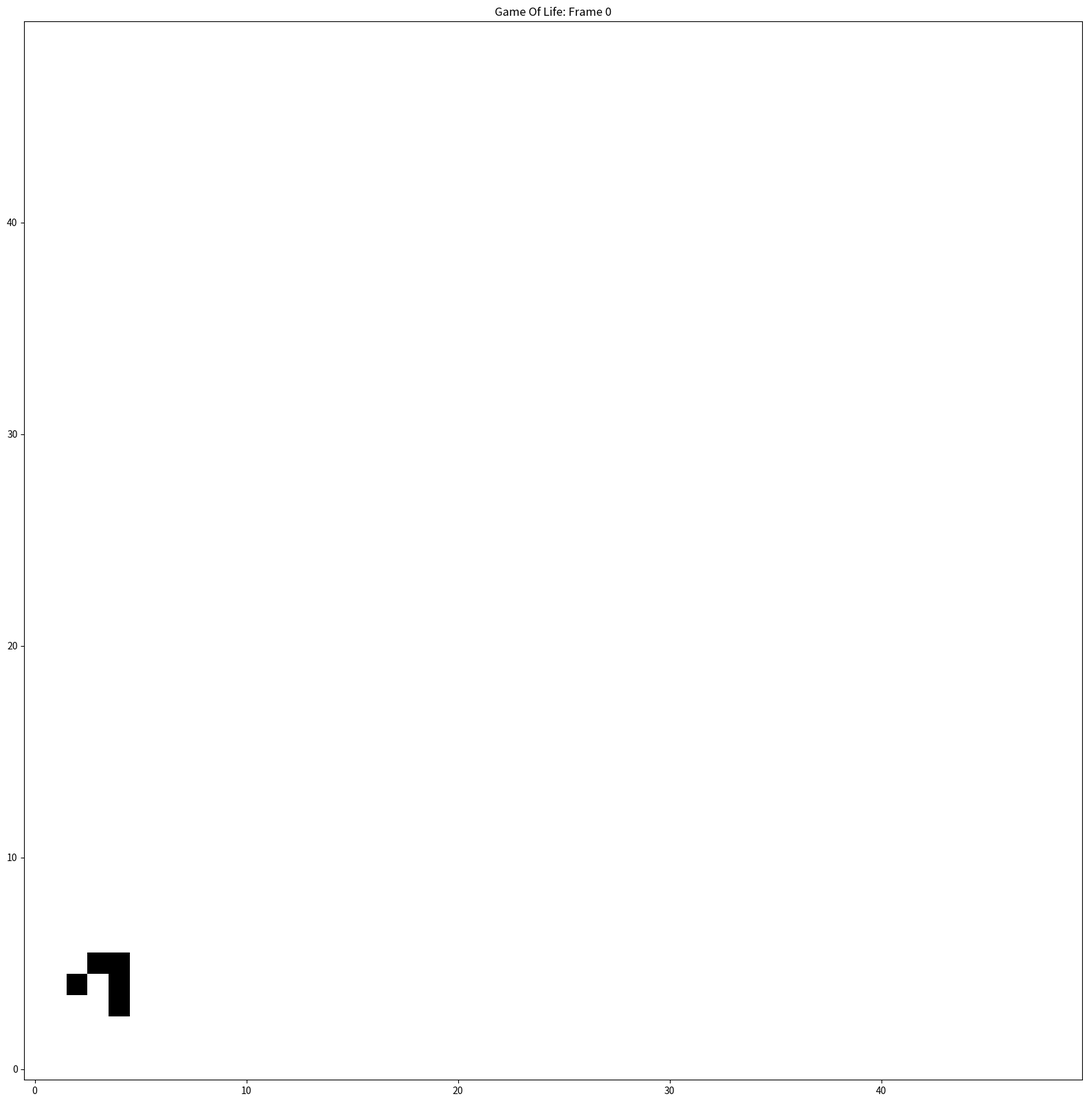

The script that saved this image:
import numpy as np
import matplotlib.pyplot as plt
from matplotlib.animation import FuncAnimation

s = 50

people = np.zeros((s, s), dtype = int)

glider = np.array([
    [0,1,0],
    [0,0,1],
    [1,1,1]
])
blinker = np.array([
    [1,1,1]
])
toad = np.array([
    [0,1,1,1],
    [1,1,1,0]
])
gun = np.array([
[0,0,0,0,0,0,0,0,0,0,0,0,0,0,0,0,0,0,0,0,0,0,0,0,1,0,0,0,0,0,0,0,0,0,0,0],
[0,0,0,0,0,0,0,0,0,0,0,0,0,0,0,0,0,0,0,0,0,0,1,0,1,0,0,0,0,0,0,0,0,0,0,0],
[0,0,0,0,0,0,0,0,0,0,0,0,1,1,0,0,0,0,0,0,1,1,0,0,0,0,0,0,0,0,0,0,0,0,1,1],
[0,0,0,0,0,0,0,0,0,0,0,1,0,0,0,1,0,0,0,0,1,1,0,0,0,0,0,0,0,0,0,0,0,0,1,1],
[1,1,0,0,0,0,0,0,0,0,1,0,0,0,0,0,1,0,0,0,1,1,0,0,0,0,0,0,0,0,0,0,0,0,0,0],
[1,1,0,0,0,0,0,0,0,0,1,0,0,0,1,0,1,1,0,0,0,0,1,0,1,0,0,0,0,0,0,0,0,0,0,0],
[0,0,0,0,0,0,0,0,0,0,1,0,0,0,0,0,1,0,0,0,0,0,0,0,1,0,0,0,0,0,0,0,0,0,0,0],
[0,0,0,0,0,0,0,0,0,0,0,1,0,0,0,1,0,0,0,0,0,0,0,0,0,0,0,0,0,0,0,0,0,0,0,0],
[0,0,0,0,0,0,0,0,0,0,0,0,1,1,0,0,0,0,0,0,0,0,0,0,0,0,0,0,0,0,0,0,0,0,0,0]
])

#people[5:14,5:41] = gun
X = np.array([
    [1, 0, 1],
    [0, 1, 0],
    [1, 0, 1]
])
#people[24:27, 24:27] = X
#people[75:77,20:24] = toad

#people[20:21,20:23] = blinker

people[2:5,2:5] = glider
#people[10:13,10:13] = glider
many_people = [people]
tim = 1
num_frames = 3000
fig, ax = plt.subplots(figsize=(20, 20))
im = ax.imshow(people, cmap='binary', interpolation = 'nearest', origin='lower')
title = ax.set_title("Game Of Life: Frame 0")

def update_people(people):
    people1 = np.zeros((s, s), dtype = int)
    for i in range(s):
        for j in range(s):
            list1 = []
            list2 = []
            ctr = 0
            #Filtering the possible index values for boundary conditions
            for k in [-1, 0, 1]:
                if (i+k)>=0 and (i+k)<s:
                    list1.append(i+k)
                if (j+k)>=0 and (j+k)<s:
                    list2.append(j+k)
            for a in list1:
                for b in list2:
                    if((a,b) != (i, j)):
                        ctr = ctr + people[a, b]
            if people[i, j] == 0 and ctr == 3:
                people1[i, j] = 1  #Birth Rule
            elif people[i, j] == 1 and (ctr == 2 or ctr == 3):
                people1[i, j] = 1  #Survival Rule
            else:
                people1[i, j] = 0 #Death Rule
                
    return people1

def update(tim):
    many_people.append(update_people(many_people[-1]))
    im.set_data(many_people[-1])
    title.set_text(f"Game Of Life: Frame {tim}")
    return (im, title)

ani = FuncAnimation(
fig, update, frames=num_frames, interval=110, blit=True)

# 5. Display or Save the animation
plt.show()
